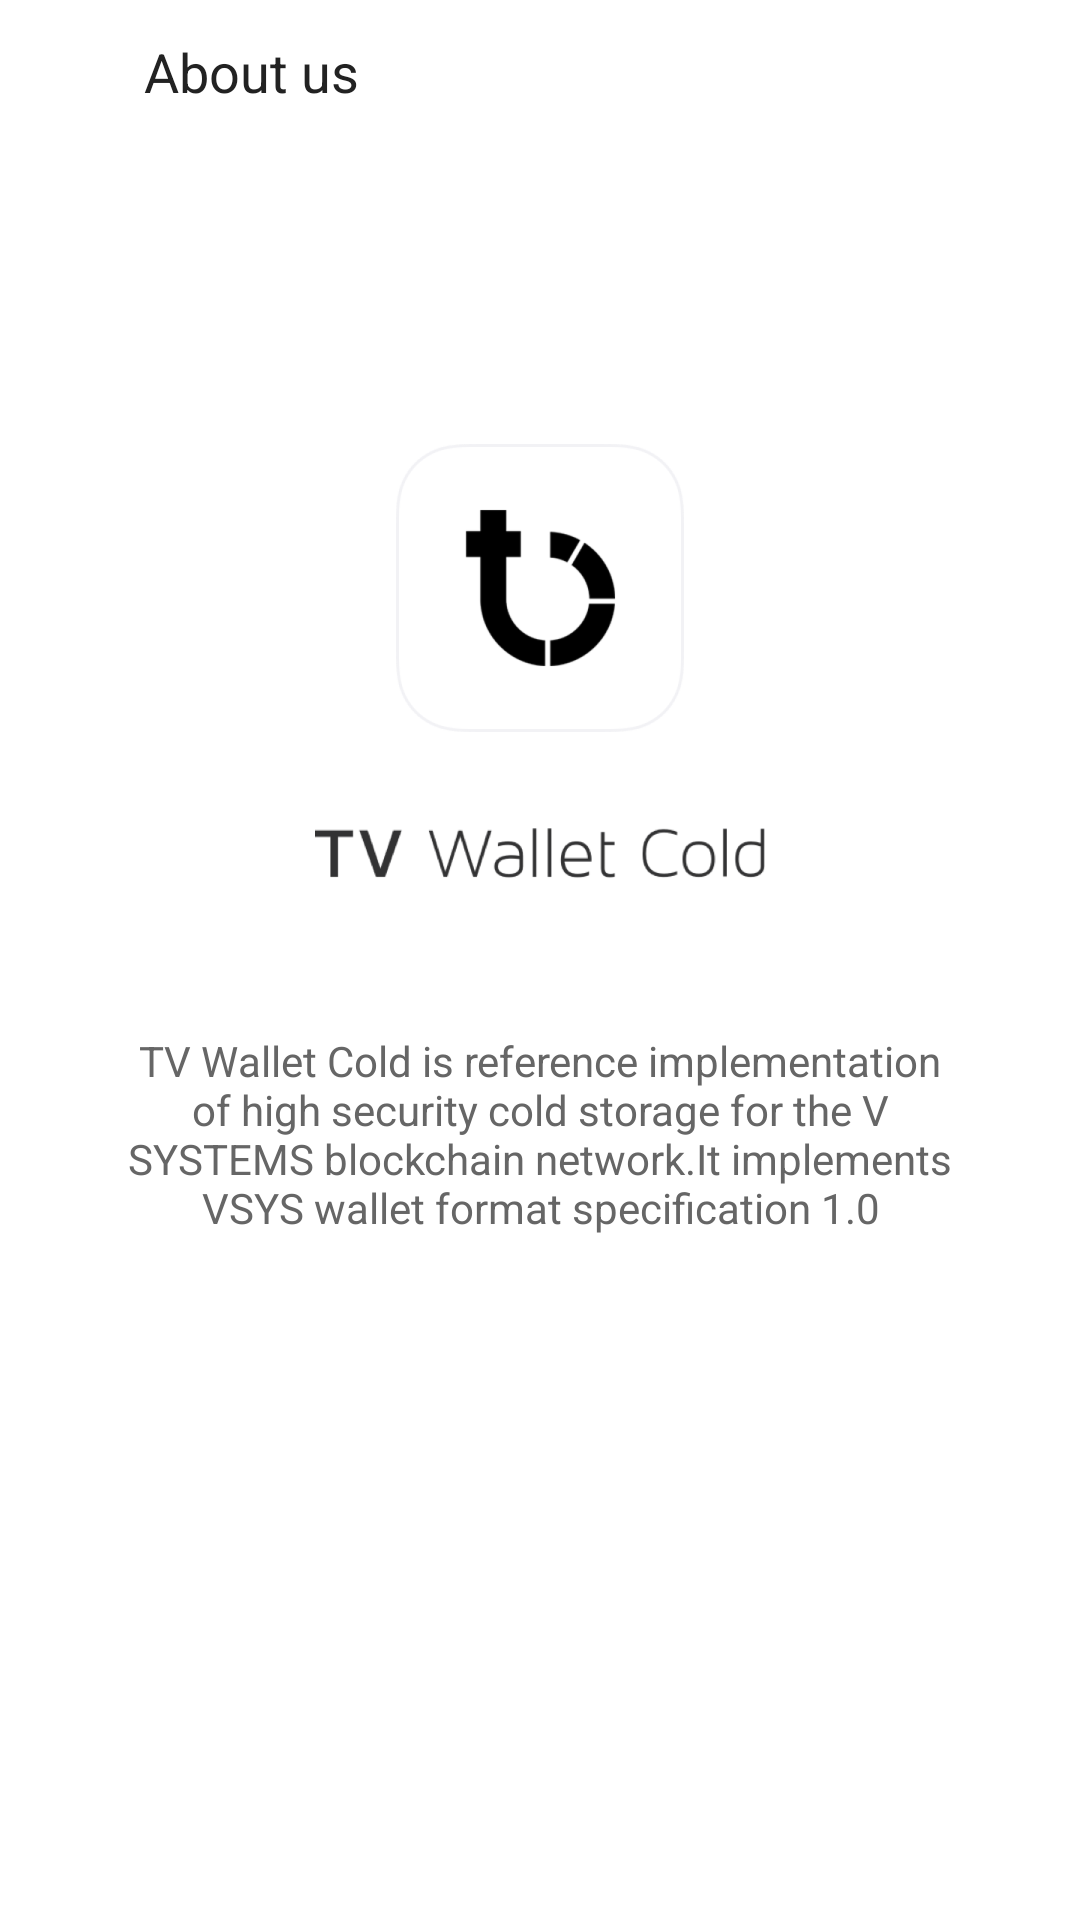

Write the Android layout XML for this screen, with the resource values it uses.
<!-- AndroidManifest.xml: application theme AppTheme -->
<!-- res/layout/activity_about.xml -->
<?xml version="1.0" encoding="utf-8"?>
<layout xmlns:android="http://schemas.android.com/apk/res/android"
    xmlns:tools="http://schemas.android.com/tools">

    <data>

        <variable
            name="click"
            type="android.view.View.OnClickListener" />
    </data>

    <LinearLayout
        android:layout_width="match_parent"
        android:layout_height="match_parent"
        android:background="@color/bg_default"
        android:orientation="vertical">

        <LinearLayout
            android:layout_width="match_parent"
            android:layout_height="48dp"
            android:background="@color/bg_default"
            android:orientation="horizontal">

            <ImageView
                android:id="@+id/iv_back"
                android:layout_width="48dp"
                android:layout_height="48dp"
                android:onClick="@{click::onClick}"
                android:padding="14dp"
                android:src="@drawable/ico_back" />

            <TextView
                android:layout_width="match_parent"
                android:layout_height="wrap_content"
                android:layout_gravity="center_vertical"
                android:layout_marginEnd="20dp"
                android:text="@string/setting_about_us"
                android:textColor="@color/black_8"
                android:textSize="18sp" />

        </LinearLayout>

        <LinearLayout
            android:layout_width="match_parent"
            android:layout_height="match_parent"
            android:background="@color/bg_default"
            android:orientation="vertical">
            <ImageView
                android:layout_width="96dp"
                android:layout_height="96dp"
                android:layout_gravity="center_horizontal"
                android:layout_marginTop="100dp"
                android:src="@drawable/logo" />

            <ImageView
                android:layout_width="wrap_content"
                android:layout_height="wrap_content"
                android:layout_gravity="center_horizontal"
                android:layout_marginTop="32dp"
                android:src="@drawable/logo_text" />

            <TextView
                android:id="@+id/tv_version"
                android:layout_width="wrap_content"
                android:layout_height="wrap_content"
                android:layout_gravity="center_horizontal"
                android:layout_marginTop="12dp"
                android:layout_marginBottom="20dp"
                android:textColor="@color/text_strong"
                android:textSize="14sp"
                tools:text="Version 0.1.0" />

            <TextView
                android:layout_width="match_parent"
                android:layout_height="wrap_content"
                android:layout_marginStart="40dp"
                android:layout_marginEnd="40dp"
                android:gravity="center"
                android:text="@string/wallet_info"
                android:textColor="@color/text_weak"
                android:textSize="14sp" />
        </LinearLayout>
    </LinearLayout>
</layout>
<!-- resources referenced by this layout -->
<resources>
  <color name="bg_default">@color/bg_common</color>
  <color name="black_8">#222222</color>
  <color name="text_strong">@color/black_8</color>
  <color name="text_weak">#666666</color>
  <!-- drawable logo: png bitmap (drawable-xxhdpi, 16796 bytes) -->
  <!-- drawable logo_text: png bitmap (drawable-xxhdpi, 16821 bytes) -->
  <string name="setting_about_us">About us</string>
  <string name="wallet_info">TV Wallet Cold is reference implementation of high security cold storage for the V SYSTEMS blockchain network.It implements VSYS wallet format specification 1.0</string>
  <style name="AppTheme" parent="Theme.AppCompat.NoActionBar">
          <item name="colorControlNormal">@color/white</item>
          <item name="colorPrimary">@color/colorPrimary</item>
          <item name="colorPrimaryDark">@color/colorPrimaryDark</item>
          <item name="colorAccent">@color/colorAccent</item>
          <item name="editTextBackground">@drawable/edit_background</item>
          <item name="basic_btn_border_radius">@dimen/basic_btn_border_radius</item>
          <item name="basic_btn_border_color">@color/divider</item>
      </style>
  <color name="bg_common">@color/white</color>
  <color name="white">#FFFFFFFF</color>
  <color name="colorPrimary">#1E1E24</color>
  <color name="colorPrimaryDark">#1E1E24</color>
  <color name="colorAccent">@color/orange</color>
  <color name="divider">#36363D</color>
  <color name="orange">#FF6565</color>
</resources>
